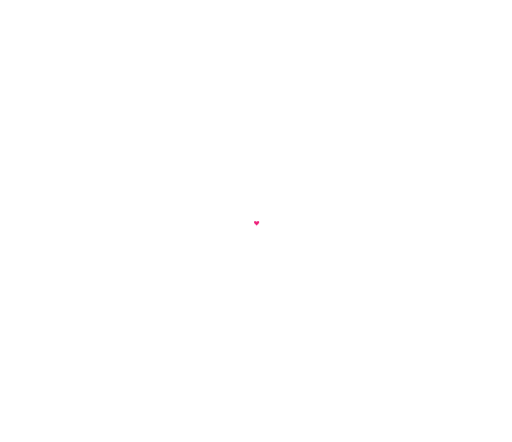
t = 0.00 s
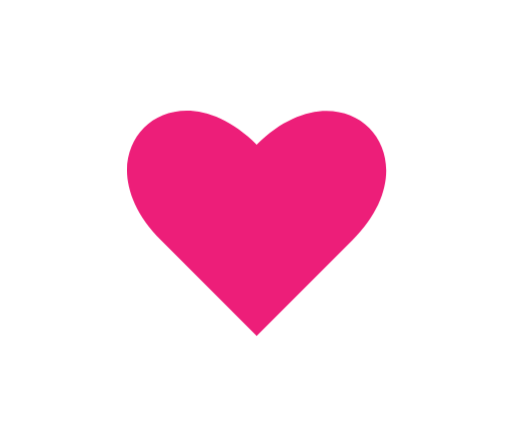
t = 0.50 s
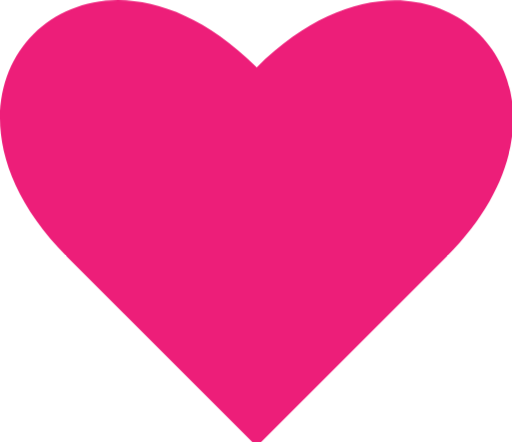
t = 1.00 s
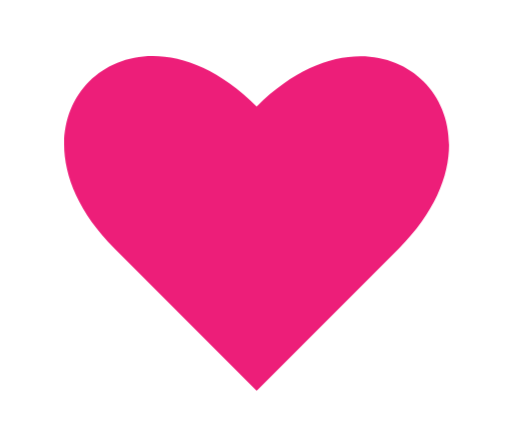
t = 1.50 s
t = 2.00 s: frame unchanged from t = 1.00 s, image omitted
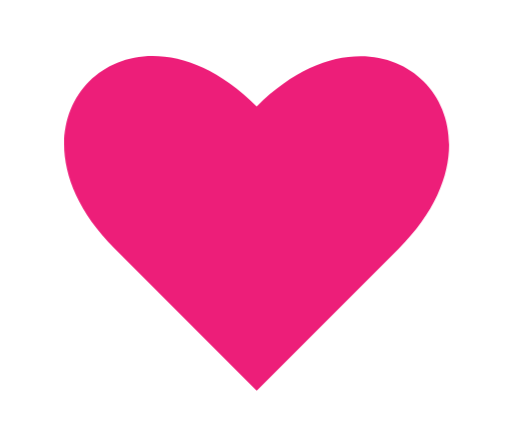
t = 2.50 s

The animated SVG that drew these frames (rendered in a browser with its animation timeline set to each time). Animation: 2 CSS @keyframes rules; one cycle of 3.00 s, repeats indefinitely.

<svg xmlns="http://www.w3.org/2000/svg" viewBox="0 0 109 94" id="el_ryAXhyJvn7"><style>@-webkit-keyframes el_HJllXnk1v2m_Syw1l1vn7_Animation{
0%{-webkit-transform: translate(54.62739276885986px, 47.500648498535156px) scale(0.01, 0.01) translate(-54.62739276885986px, -47.500648498535156px);transform: translate(54.62739276885986px, 47.500648498535156px) scale(0.01, 0.01) translate(-54.62739276885986px, -47.500648498535156px);}
33.33%{-webkit-transform: translate(54.62739276885986px, 47.500648498535156px) scale(1, 1) translate(-54.62739276885986px, -47.500648498535156px);transform: translate(54.62739276885986px, 47.500648498535156px) scale(1, 1) translate(-54.62739276885986px, -47.500648498535156px);}
50%{-webkit-transform: translate(54.62739276885986px, 47.500648498535156px) scale(0.75, 0.75) translate(-54.62739276885986px, -47.500648498535156px);transform: translate(54.62739276885986px, 47.500648498535156px) scale(0.75, 0.75) translate(-54.62739276885986px, -47.500648498535156px);}
66.67%{-webkit-transform: translate(54.62739276885986px, 47.500648498535156px) scale(1, 1) translate(-54.62739276885986px, -47.500648498535156px);transform: translate(54.62739276885986px, 47.500648498535156px) scale(1, 1) translate(-54.62739276885986px, -47.500648498535156px);}
83.33%{-webkit-transform: translate(54.62739276885986px, 47.500648498535156px) scale(0.75, 0.75) translate(-54.62739276885986px, -47.500648498535156px);transform: translate(54.62739276885986px, 47.500648498535156px) scale(0.75, 0.75) translate(-54.62739276885986px, -47.500648498535156px);}
92.22%{-webkit-transform: translate(54.62739276885986px, 47.500648498535156px) scale(1, 1) translate(-54.62739276885986px, -47.500648498535156px);transform: translate(54.62739276885986px, 47.500648498535156px) scale(1, 1) translate(-54.62739276885986px, -47.500648498535156px);}
100%{-webkit-transform: translate(54.62739276885986px, 47.500648498535156px) scale(1, 1) translate(-54.62739276885986px, -47.500648498535156px);transform: translate(54.62739276885986px, 47.500648498535156px) scale(1, 1) translate(-54.62739276885986px, -47.500648498535156px);}}
@keyframes el_HJllXnk1v2m_Syw1l1vn7_Animation{
0%{-webkit-transform: translate(54.62739276885986px, 47.500648498535156px) scale(0.01, 0.01) translate(-54.62739276885986px, -47.500648498535156px);transform: translate(54.62739276885986px, 47.500648498535156px) scale(0.01, 0.01) translate(-54.62739276885986px, -47.500648498535156px);}
33.33%{-webkit-transform: translate(54.62739276885986px, 47.500648498535156px) scale(1, 1) translate(-54.62739276885986px, -47.500648498535156px);transform: translate(54.62739276885986px, 47.500648498535156px) scale(1, 1) translate(-54.62739276885986px, -47.500648498535156px);}
50%{-webkit-transform: translate(54.62739276885986px, 47.500648498535156px) scale(0.75, 0.75) translate(-54.62739276885986px, -47.500648498535156px);transform: translate(54.62739276885986px, 47.500648498535156px) scale(0.75, 0.75) translate(-54.62739276885986px, -47.500648498535156px);}
66.67%{-webkit-transform: translate(54.62739276885986px, 47.500648498535156px) scale(1, 1) translate(-54.62739276885986px, -47.500648498535156px);transform: translate(54.62739276885986px, 47.500648498535156px) scale(1, 1) translate(-54.62739276885986px, -47.500648498535156px);}
83.33%{-webkit-transform: translate(54.62739276885986px, 47.500648498535156px) scale(0.75, 0.75) translate(-54.62739276885986px, -47.500648498535156px);transform: translate(54.62739276885986px, 47.500648498535156px) scale(0.75, 0.75) translate(-54.62739276885986px, -47.500648498535156px);}
92.22%{-webkit-transform: translate(54.62739276885986px, 47.500648498535156px) scale(1, 1) translate(-54.62739276885986px, -47.500648498535156px);transform: translate(54.62739276885986px, 47.500648498535156px) scale(1, 1) translate(-54.62739276885986px, -47.500648498535156px);}
100%{-webkit-transform: translate(54.62739276885986px, 47.500648498535156px) scale(1, 1) translate(-54.62739276885986px, -47.500648498535156px);transform: translate(54.62739276885986px, 47.500648498535156px) scale(1, 1) translate(-54.62739276885986px, -47.500648498535156px);}}
#el_ryAXhyJvn7 *{-webkit-animation-duration: 3s;animation-duration: 3s;-webkit-animation-iteration-count: infinite;animation-iteration-count: infinite;-webkit-animation-timing-function: cubic-bezier(0, 0, 1, 1);animation-timing-function: cubic-bezier(0, 0, 1, 1);}
#el_rk-xm2ykwhm{fill: #ed1e79;}
#el_HJllXnk1v2m_Syw1l1vn7{-webkit-animation-name: el_HJllXnk1v2m_Syw1l1vn7_Animation;animation-name: el_HJllXnk1v2m_Syw1l1vn7_Animation;-webkit-transform: translate(54.62739276885986px, 47.500648498535156px) scale(0.01, 0.01) translate(-54.62739276885986px, -47.500648498535156px);transform: translate(54.62739276885986px, 47.500648498535156px) scale(0.01, 0.01) translate(-54.62739276885986px, -47.500648498535156px);}</style><defs/><title>Asset 16</title><g id="el_BkylXhJkv3m" data-name="Layer 2"><g id="el_HJllXnk1v2m_Syw1l1vn7" data-animator-group="true" data-animator-type="2"><g id="el_HJllXnk1v2m"><path id="el_rk-xm2ykwhm" data-name="Heart" d="M95,54.64,54.64,95,14.3,54.64C-22.1,18.24,18.24-22.1,54.64,14.3,91-22,131.32,18.3,95,54.64Z"/></g></g></g></svg>
